Run: headless pygame with SDL's dummy video driver; simulated clock (each Clock.tick advances the game by its frame time, no real sleeping); random seed 0; keys injected as events and as key.get_pressed() state; no mouse input.
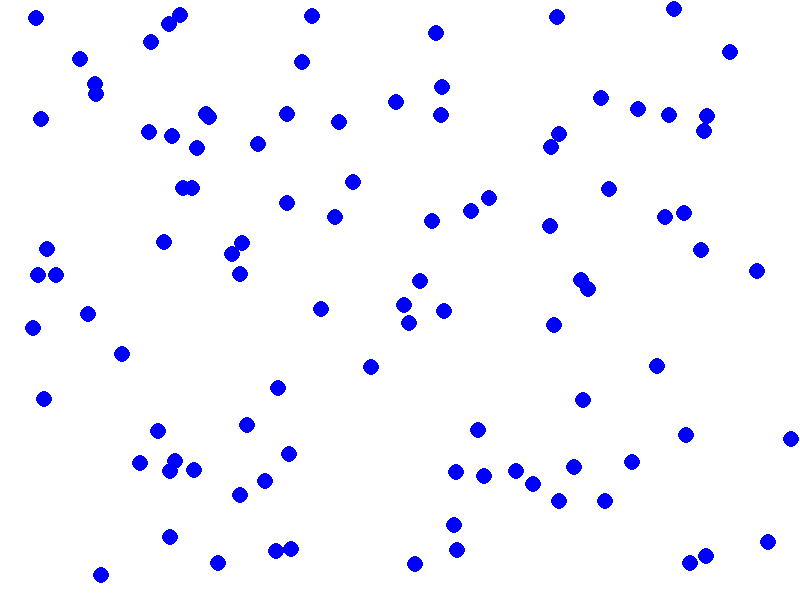
Frame 1 of 4 · flips 1–60 · no input
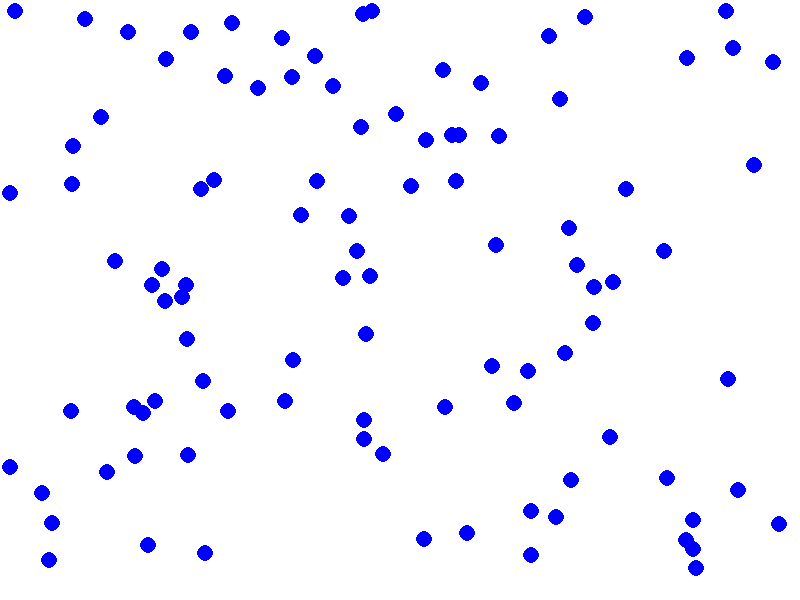
Frame 2 of 4 · flips 61–180 · tapped SPACE, RETURN · held RIGHT (→), D
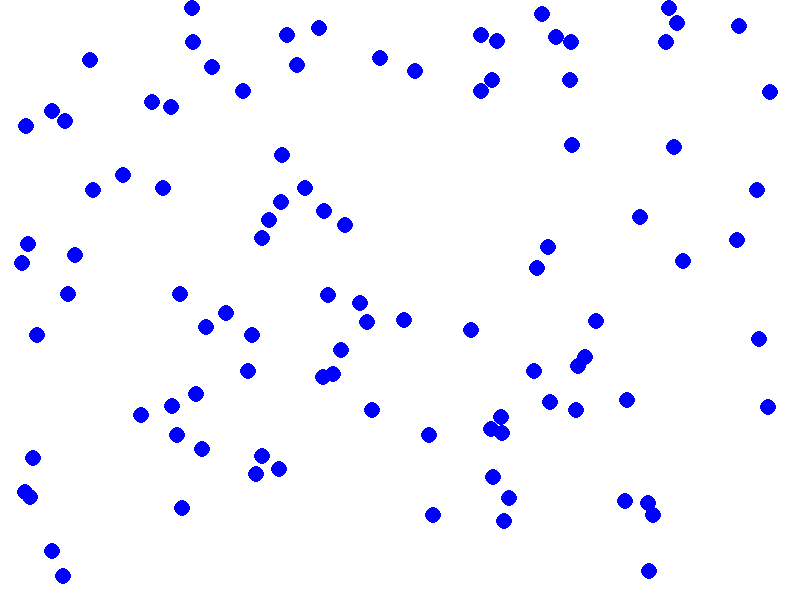
Frame 3 of 4 · flips 181–300 · held DOWN (↓), S
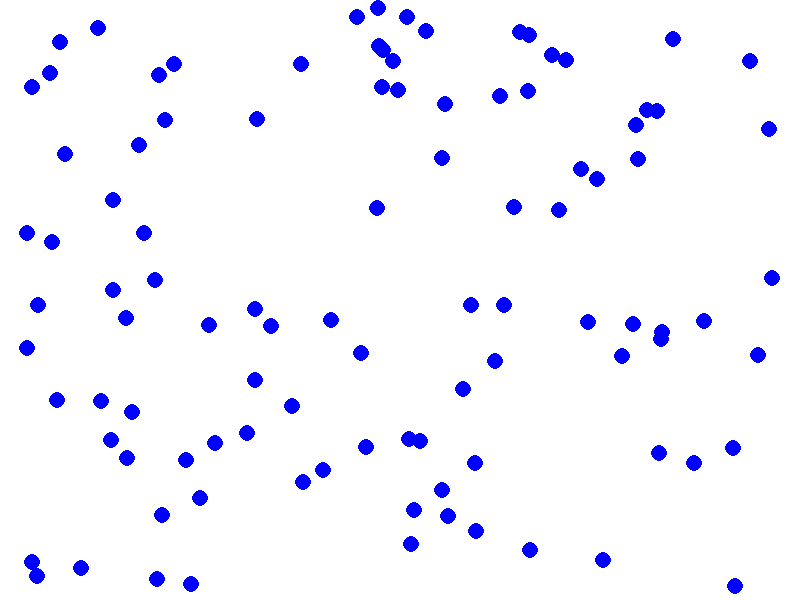
Frame 4 of 4 · flips 301–420 · held LEFT (←), A, UP (↑), W

The pygame program that drew these frames:

import pygame
import random
import math

# Initialize Pygame
pygame.init()

# Constants
WIDTH, HEIGHT = 800, 600
PARTICLE_RADIUS = 8  # Change particle radius
NUM_PARTICLES = 100
FPS = 60

# Colors
WHITE = (255, 255, 255)
BLUE = (0, 0, 255)  # Change color to blue

# Particle class
class Particle:
    def __init__(self, x, y):
        self.x = x
        self.y = y
        self.radius = PARTICLE_RADIUS
        self.color = BLUE  # Change color to blue
        self.velocity = [random.uniform(-2, 2), random.uniform(-2, 2)]

    def update(self):
        self.x += self.velocity[0]
        self.y += self.velocity[1]

        # Collisions with walls
        if self.x - self.radius < 0 or self.x + self.radius > WIDTH:
            self.velocity[0] *= -1
        if self.y - self.radius < 0 or self.y + self.radius > HEIGHT:
            self.velocity[1] *= -1

    def draw(self, screen):
        pygame.draw.circle(screen, self.color, (int(self.x), int(self.y)), self.radius)

# Initialize screen
screen = pygame.display.set_mode((WIDTH, HEIGHT))
pygame.display.set_caption("Particle Simulation")

# Create particles
particles = [Particle(random.randint(PARTICLE_RADIUS, WIDTH - PARTICLE_RADIUS),
                      random.randint(PARTICLE_RADIUS, HEIGHT - PARTICLE_RADIUS))
             for _ in range(NUM_PARTICLES)]

# Main loop
clock = pygame.time.Clock()

running = True
while running:
    for event in pygame.event.get():
        if event.type == pygame.QUIT:
            running = False

    # Update particles
    for particle in particles:
        particle.update()

    # Draw background
    screen.fill(WHITE)  # Change background color to white

    # Draw particles
    for particle in particles:
        particle.draw(screen)

    # Update display
    pygame.display.flip()

    # Cap the frame rate
    clock.tick(FPS)

# Quit Pygame
pygame.quit()
